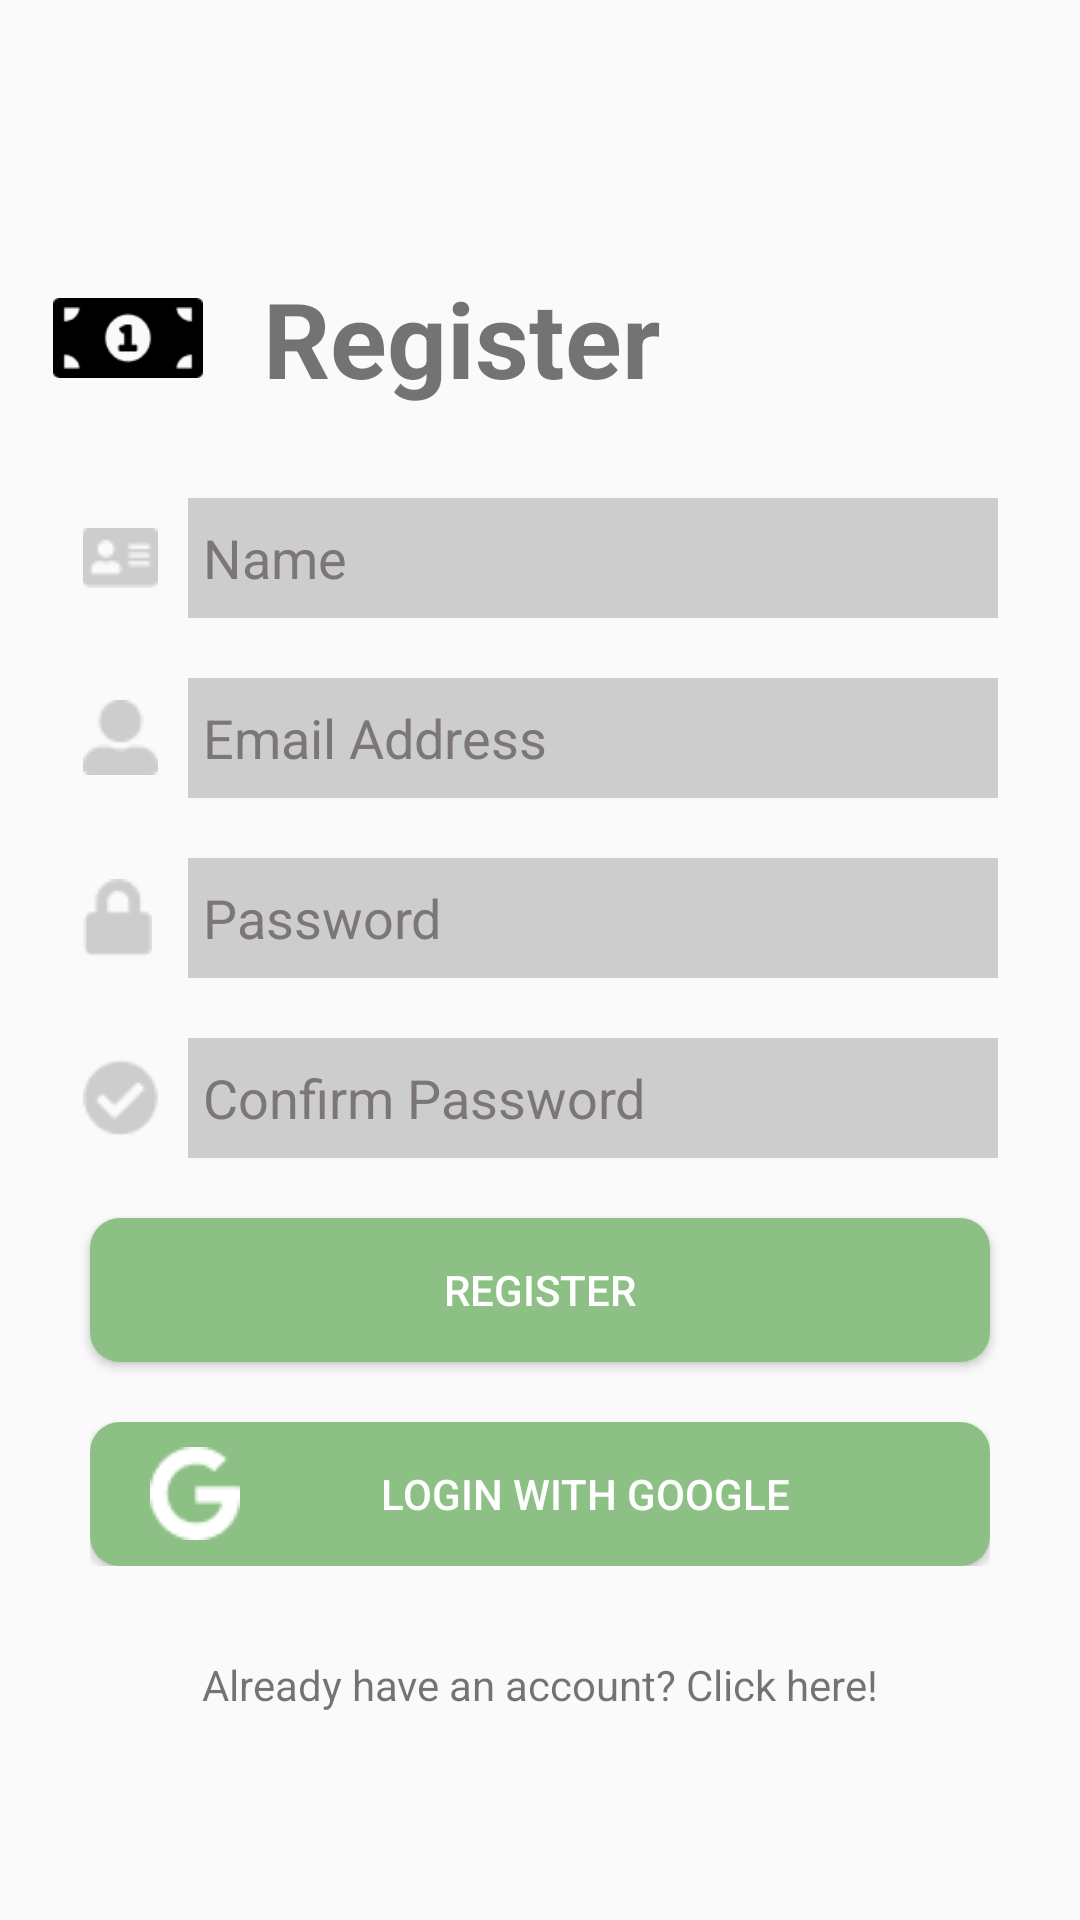

The Android layout XML behind this screen, and the referenced resources:
<!-- AndroidManifest.xml: application theme Theme.Eco_Round -->
<!-- res/layout/activity_register.xml -->
<?xml version="1.0" encoding="utf-8"?>
<androidx.constraintlayout.widget.ConstraintLayout xmlns:android="http://schemas.android.com/apk/res/android"
    xmlns:app="http://schemas.android.com/apk/res-auto"
    xmlns:tools="http://schemas.android.com/tools"
    android:layout_width="match_parent"
    android:layout_height="match_parent"
    tools:context=".MainActivity">


    <LinearLayout
        android:id="@+id/layout_info"
        android:layout_width="wrap_content"
        android:layout_height="wrap_content"
        android:orientation="vertical"

        app:layout_constraintRight_toRightOf="parent"
        app:layout_constraintLeft_toLeftOf="parent"
        app:layout_constraintTop_toTopOf="parent"
        app:layout_constraintBottom_toBottomOf="parent">

        <LinearLayout
            android:layout_width="match_parent"
            android:layout_height="wrap_content"
            android:orientation="horizontal">

            <ImageView
                android:id="@+id/iv_money"
                android:layout_width="50dp"
                android:layout_height="50dp"
                android:src="@drawable/money_icon"
                android:layout_gravity="center"/>

            <TextView
                android:layout_width="wrap_content"
                android:layout_height="wrap_content"
                android:text="Register"
                android:textSize="35sp"
                android:padding="20dp"
                android:textStyle="bold"/>


        </LinearLayout>

        <LinearLayout
            android:layout_width="wrap_content"
            android:layout_height="wrap_content"
            android:padding="10dp"
            android:weightSum="10">

            <ImageView
                android:layout_width="wrap_content"
                android:layout_height="wrap_content"
                android:src="@drawable/name"
                android:layout_gravity="center"
                android:layout_weight="2"
                android:paddingRight="10dp"
                />

            <com.google.android.material.textfield.TextInputEditText
                android:id="@+id/et_name"
                android:layout_width="270dp"
                android:layout_height="40dp"
                android:background="@color/lightGrey"
                android:hint="Name"
                android:textColorHint="@color/grey"
                android:padding="5dp"
                android:layout_weight="8"
                />

        </LinearLayout>

        <LinearLayout
            android:layout_width="wrap_content"
            android:layout_height="wrap_content"
            android:padding="10dp"
            android:weightSum="10">

            <ImageView
                android:layout_width="wrap_content"
                android:layout_height="wrap_content"
                android:src="@drawable/email"
                android:layout_gravity="center"
                android:layout_weight="2"
                android:paddingRight="10dp"
                />

            <com.google.android.material.textfield.TextInputEditText
                android:id="@+id/et_email"
                android:layout_width="270dp"
                android:layout_height="40dp"
                android:background="@color/lightGrey"
                android:hint="Email Address"
                android:textColorHint="@color/grey"
                android:padding="5dp"
                android:layout_weight="8"
                />

        </LinearLayout>

        <LinearLayout
            android:layout_width="wrap_content"
            android:layout_height="wrap_content"
            android:padding="10dp"
            android:weightSum="10">

            <ImageView
                android:layout_width="wrap_content"
                android:layout_height="wrap_content"
                android:src="@drawable/password"
                android:layout_gravity="center"
                android:layout_weight="2"
                android:paddingRight="12dp"
                />

            <com.google.android.material.textfield.TextInputEditText
                android:id="@+id/et_password"
                android:layout_width="270dp"
                android:layout_height="40dp"
                android:background="@color/lightGrey"
                android:hint="Password"
                android:textColorHint="@color/grey"
                android:padding="5dp"
                android:layout_weight="8"
                android:inputType="textPassword"
                />

        </LinearLayout>

        <LinearLayout
            android:layout_width="wrap_content"
            android:layout_height="wrap_content"
            android:paddingLeft="10dp"
            android:paddingRight="10dp"
            android:paddingTop="10dp"
            android:paddingBottom="20dp"
            android:weightSum="10">

            <ImageView
                android:layout_width="wrap_content"
                android:layout_height="wrap_content"
                android:src="@drawable/check_mark"
                android:layout_gravity="center"
                android:layout_weight="2"
                android:paddingRight="10dp"
                />

            <com.google.android.material.textfield.TextInputEditText
                android:id="@+id/et_confirmPassword"
                android:layout_width="270dp"
                android:layout_height="40dp"
                android:background="@color/lightGrey"
                android:hint="Confirm Password"
                android:textColorHint="@color/grey"
                android:padding="5dp"
                android:layout_weight="8"
                android:inputType="textPassword"
                />

        </LinearLayout>

        <Button
            android:id="@+id/btn_register"
            android:layout_width="300dp"
            android:layout_height="wrap_content"
            android:text="Register"
            android:textColor="@color/white"
            android:background="@drawable/roundercorner_button"
            android:layout_gravity="center"
            />

        <LinearLayout
            android:layout_width="wrap_content"
            android:layout_height="wrap_content"
            android:orientation="vertical"
            android:layout_gravity="center"
            android:paddingTop="20dp">

            <Button
                android:id="@+id/btn_googleLogin"
                android:layout_width="300dp"
                android:layout_height="wrap_content"
                android:layout_gravity="center"
                android:background="@drawable/roundercorner_button"
                android:drawableStart="@drawable/googleicon"
                android:paddingLeft="20dp"
                android:paddingRight="20dp"
                android:text="@string/googleLogin"
                android:textColor="@color/white" />

        </LinearLayout>

        <LinearLayout
            android:layout_width="wrap_content"
            android:layout_height="wrap_content"
            android:layout_gravity="center"
            android:paddingTop="30dp"
            >

            <com.google.android.material.textview.MaterialTextView
                android:id="@+id/btn_signIn"
                android:layout_width="wrap_content"
                android:layout_height="wrap_content"
                android:text="Already have an account? Click here!"
                android:clickable="true"
                />


        </LinearLayout>



    </LinearLayout>



</androidx.constraintlayout.widget.ConstraintLayout>
<!-- resources referenced by this layout -->
<resources>
  <color name="grey">#7C7676</color>
  <color name="lightGrey">#CDCDCD</color>
  <color name="white">#FFFFFFFF</color>
  <!-- drawable check_mark: png bitmap (drawable, 588 bytes) -->
  <!-- drawable email: png bitmap (drawable, 489 bytes) -->
  <!-- drawable googleicon: png bitmap (drawable, 521 bytes) -->
  <!-- drawable money_icon: png bitmap (drawable, 916 bytes) -->
  <!-- drawable name: png bitmap (drawable, 463 bytes) -->
  <!-- drawable password: png bitmap (drawable, 428 bytes) -->
  <!-- drawable roundercorner_button (drawable) -->
  <?xml version="1.0" encoding="utf-8"?>
      <selector xmlns:android="http://schemas.android.com/apk/res/android">
          <item>
              <shape xmlns:android="http://schemas.android.com/apk/res/android" android:shape="rectangle">
                  <solid android:color="@color/green" />
                  <corners android:radius="10dp" />
  
              </shape>
          </item>
      </selector>
  <string name="googleLogin">Login with Google</string>
  <style name="Theme.Eco_Round" parent="Theme.AppCompat.Light.NoActionBar">
          
          <item name="colorPrimary">@color/green</item>
          <item name="colorPrimaryVariant">@color/green</item>
          <item name="colorOnPrimary">@color/white</item>
          
          <item name="colorSecondary">@color/grey</item>
          <item name="colorSecondaryVariant">@color/grey</item>
          <item name="colorOnSecondary">@color/white</item>
          
          <item name="android:statusBarColor" tools:targetApi="l">?attr/colorPrimaryVariant</item>
          
      </style>
  <color name="green">#8CC084</color>
</resources>
